Dataset: SOC (GitHub, waterdisappear/SAR-ATR-HDANet). Classes: BRDM-2 armored vehicle, BTR-70 armored personnel carrier, BTR-60 armored personnel carrier, ZIL-131 military truck, ZSU-23-4 self-propelled anti-aircraft gun.

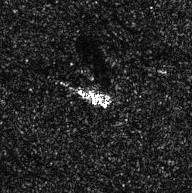
Label: ZIL-131 military truck

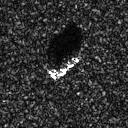
Label: BTR-70 armored personnel carrier

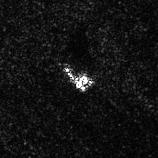
Label: ZSU-23-4 self-propelled anti-aircraft gun

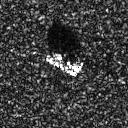
Label: BTR-60 armored personnel carrier

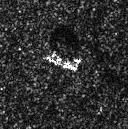
Label: BRDM-2 armored vehicle

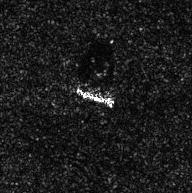
Label: ZIL-131 military truck
